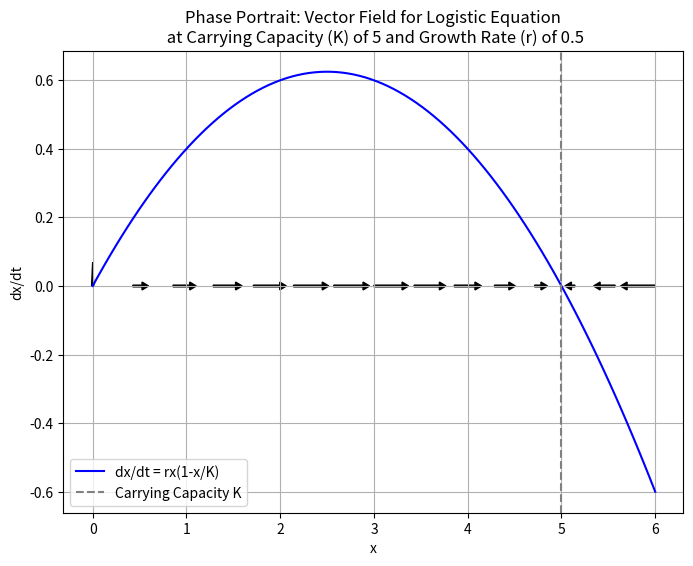

This figure's Python source:
# phase portrait of logistic growth

import numpy as np
import matplotlib.pyplot as plt

def xdot(x, r, K):
    return r * x * (1 - x / K)    

# Parameters
K = 5
r = 0.5

# Define the range of x values
x = np.linspace(0, 1.2*K, 100)

# Calculate the derivative dx/dt
xdots = xdot(x, r, K)

# Plot the direction field with vectors
plt.figure(figsize=(8, 6))
plt.plot(x, xdots, color='blue', label='dx/dt = rx(1-x/K)')
plt.axvline(x=5, color='gray', linestyle='--', label='Carrying Capacity K')


# Add vectors
x_vector = np.linspace(0, 1.2*K, 15)
for x_vec in x_vector:  # Adjust step size a)s needed
    plt.arrow(x_vec, 0, xdot(x_vec, r, K)/2, 0, width=0.005, head_width=0.023, head_length=0.07, fc='black', ec='black')

# Add labels and legend
plt.xlabel('x')
plt.ylabel('dx/dt')
plt.title('Phase Portrait: Vector Field for Logistic Equation\n at Carrying Capacity (K) of 5 and Growth Rate (r) of 0.5')
plt.legend()

# Show plot
plt.grid(True)
plt.show()
